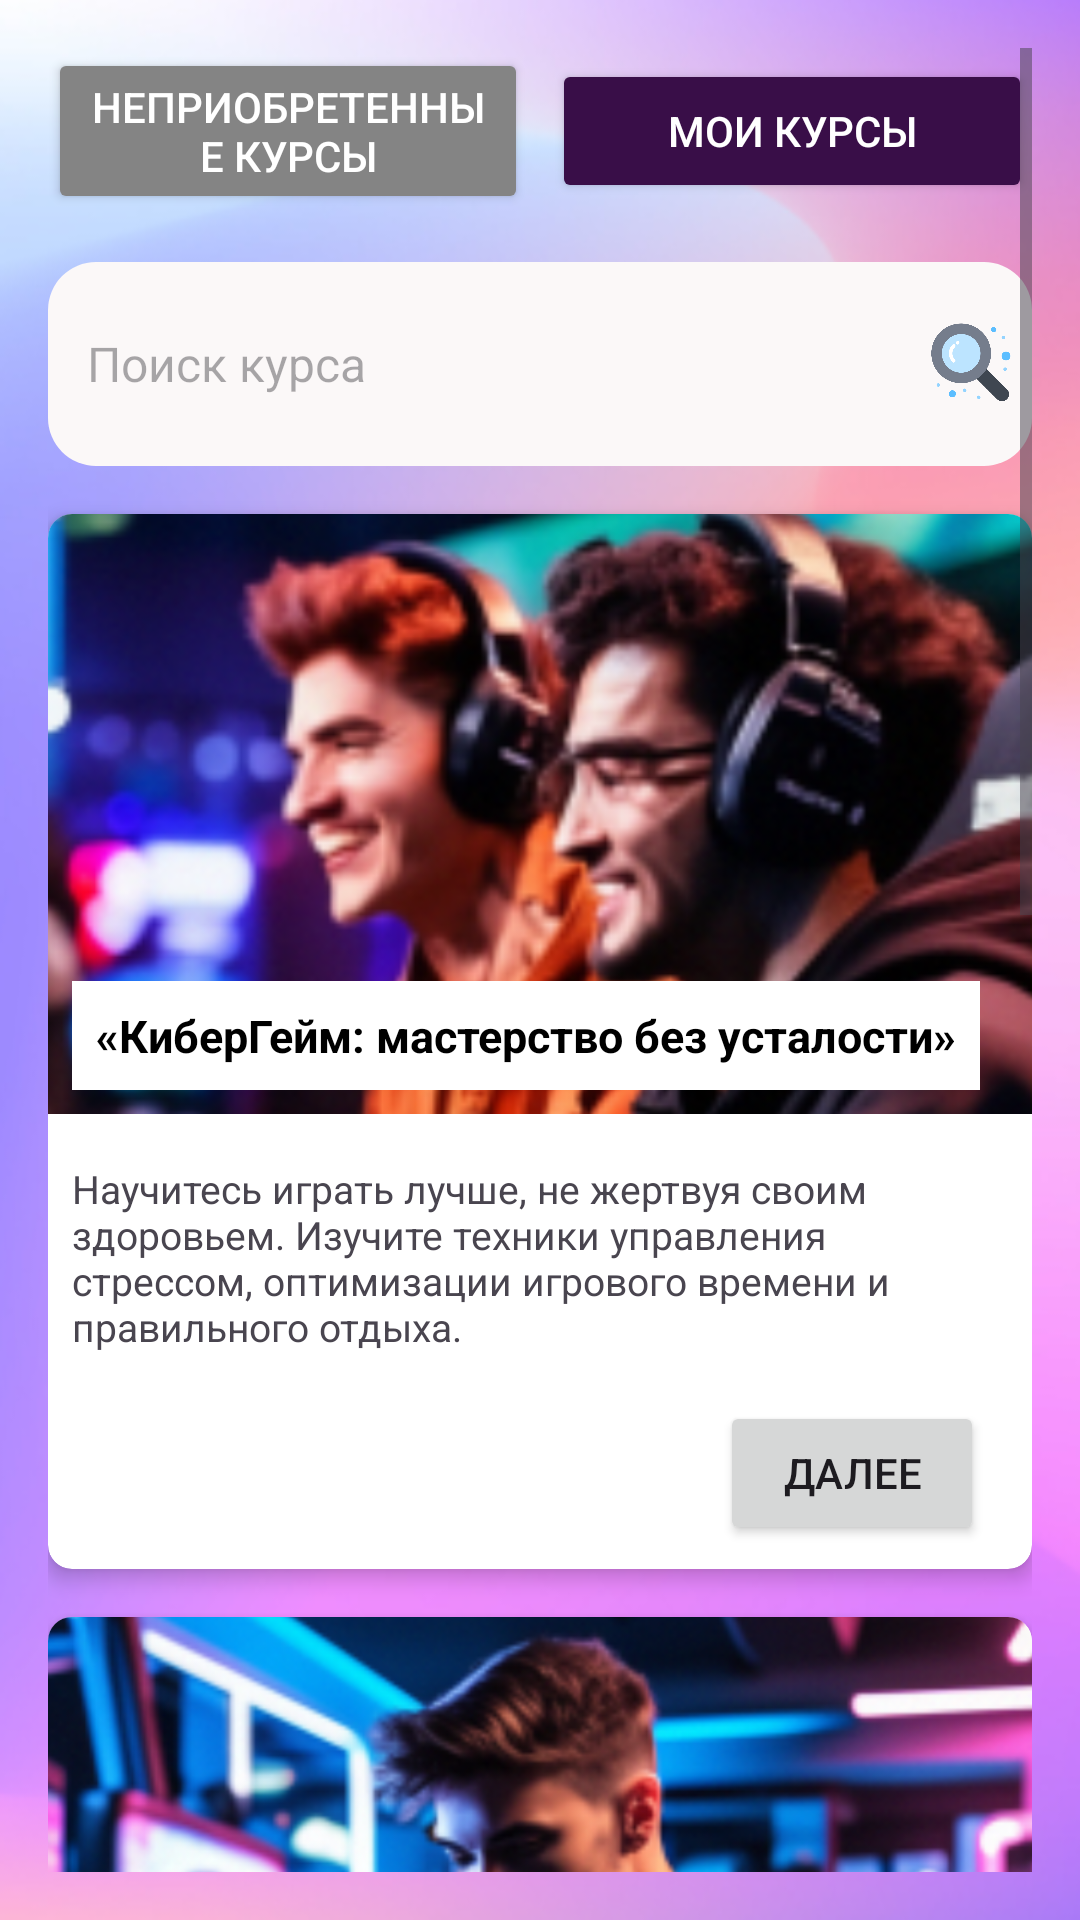

Android layout source for this screen:
<!-- AndroidManifest.xml: application theme Theme.CyberFit -->
<!-- res/layout/kursi.xml -->
<ScrollView xmlns:android="http://schemas.android.com/apk/res/android"
    xmlns:app="http://schemas.android.com/apk/res-auto"
    android:layout_width="match_parent"
    android:layout_height="match_parent"
    android:background="@drawable/fon"
    android:padding="16dp"
    android:paddingBottom="72dp"> 

    <LinearLayout
        android:layout_width="match_parent"
        android:layout_height="wrap_content"
        android:orientation="vertical">

        
        <LinearLayout
            android:layout_width="match_parent"
            android:layout_height="wrap_content"
            android:orientation="horizontal"
            android:gravity="center"
            android:layout_marginBottom="16dp">

            
            <Button
                android:id="@+id/buttonUnpurchasedCourses"
                android:layout_width="0dp"
                android:layout_height="wrap_content"
                android:layout_marginEnd="8dp"
                android:layout_weight="1"
                android:backgroundTint="#848484"
                android:text="Неприобретенные курсы"
                android:textColor="@android:color/white" />

            
            <Button
                android:id="@+id/buttonPurchasedCourses"
                android:layout_width="0dp"
                android:layout_height="wrap_content"
                android:layout_weight="1"
                android:backgroundTint="#390E48"
                android:text="Мои курсы"
                android:textColor="@android:color/white" />
        </LinearLayout>

        
        <LinearLayout
            android:layout_width="match_parent"
            android:layout_height="wrap_content"
            android:orientation="horizontal"
            android:background="@drawable/rounded_layout_background"
            android:padding="5dp"
            android:layout_marginBottom="16dp">

            <EditText
                android:id="@+id/searchCourse"
                android:layout_width="0dp"
                android:layout_height="58dp"
                android:layout_weight="1"
                android:background="@null"
                android:hint="Поиск курса"
                android:inputType="text"
                android:padding="8dp"
                android:textSize="16sp" />

            <ImageView
                android:layout_width="30dp"
                android:layout_height="36dp"
                android:layout_gravity="center_vertical"
                android:contentDescription="Поиск"
                android:src="@drawable/ic_search" />
        </LinearLayout>

        
        <androidx.cardview.widget.CardView
            android:layout_width="match_parent"
            android:layout_height="wrap_content"
            android:layout_marginBottom="16dp"
            app:cardCornerRadius="8dp"
            app:cardElevation="4dp">

            <LinearLayout
                android:layout_width="match_parent"
                android:layout_height="wrap_content"
                android:orientation="vertical">

                <RelativeLayout
                    android:layout_width="match_parent"
                    android:layout_height="200dp">

                    <ImageView
                        android:id="@+id/courseImage1"
                        android:layout_width="match_parent"
                        android:layout_height="match_parent"
                        android:scaleType="centerCrop"
                        android:src="@drawable/masterstvo_bez_ustalosti" />

                    <TextView
                        android:id="@+id/courseTitle1"
                        android:layout_width="wrap_content"
                        android:layout_height="wrap_content"
                        android:layout_alignParentBottom="true"
                        android:layout_margin="8dp"
                        android:background="@android:color/white"
                        android:padding="8dp"
                        android:text="«КиберГейм: мастерство без усталости»"
                        android:textColor="@android:color/black"
                        android:textSize="15sp"
                        android:textStyle="bold" />
                </RelativeLayout>

                <TextView
                    android:id="@+id/courseDescription1"
                    android:layout_width="match_parent"
                    android:layout_height="wrap_content"
                    android:layout_marginTop="8dp"
                    android:padding="8dp"
                    android:text="Научитесь играть лучше, не жертвуя своим здоровьем. Изучите техники управления стрессом, оптимизации игрового времени и правильного отдыха."
                    android:textSize="13sp" />

                <LinearLayout
                    android:layout_width="match_parent"
                    android:layout_height="wrap_content"
                    android:orientation="horizontal"
                    android:padding="8dp"
                    android:gravity="end">

                    <Button
                        android:id="@+id/nextButton1"
                        android:layout_width="wrap_content"
                        android:layout_height="wrap_content"
                        android:text="Далее"
                        android:layout_marginEnd="8dp" />

                </LinearLayout>
            </LinearLayout>
        </androidx.cardview.widget.CardView>

        
        <androidx.cardview.widget.CardView
            android:layout_width="match_parent"
            android:layout_height="wrap_content"
            android:layout_marginBottom="16dp"
            app:cardCornerRadius="8dp"
            app:cardElevation="4dp">

            <LinearLayout
                android:layout_width="match_parent"
                android:layout_height="wrap_content"
                android:orientation="vertical">

                <RelativeLayout
                    android:layout_width="match_parent"
                    android:layout_height="200dp">

                    <ImageView
                        android:id="@+id/courseImage2"
                        android:layout_width="match_parent"
                        android:layout_height="match_parent"
                        android:scaleType="centerCrop"
                        android:src="@drawable/fitnes_dlya_gaymerov" />

                    <TextView
                        android:id="@+id/courseTitle2"
                        android:layout_width="wrap_content"
                        android:layout_height="wrap_content"
                        android:layout_alignParentBottom="true"
                        android:layout_margin="8dp"
                        android:background="@android:color/white"
                        android:padding="8dp"
                        android:text="«Фитнес для геймеров: баланс тела и разума»"
                        android:textColor="@android:color/black"
                        android:textSize="15sp"
                        android:textStyle="bold" />
                </RelativeLayout>

                <TextView
                    android:id="@+id/courseDescription2"
                    android:layout_width="match_parent"
                    android:layout_height="wrap_content"
                    android:layout_marginTop="8dp"
                    android:padding="8dp"
                    android:text="Подготовьте своё тело к компьютерным марафонам! Специальная программа тренировок, адаптированная для геймеров, поможет сохранить форму и избежать переутомления."
                    android:textSize="13sp" />

                <LinearLayout
                    android:layout_width="match_parent"
                    android:layout_height="wrap_content"
                    android:orientation="horizontal"
                    android:padding="8dp"
                    android:gravity="end">

                    <Button
                        android:id="@+id/nextButton2"
                        android:layout_width="wrap_content"
                        android:layout_height="wrap_content"
                        android:text="Далее"
                        android:layout_marginEnd="8dp" />

                </LinearLayout>
            </LinearLayout>
        </androidx.cardview.widget.CardView>

        
        <androidx.cardview.widget.CardView
            android:layout_width="match_parent"
            android:layout_height="wrap_content"
            android:layout_marginBottom="16dp"
            app:cardCornerRadius="8dp"
            app:cardElevation="4dp">

            <LinearLayout
                android:layout_width="match_parent"
                android:layout_height="wrap_content"
                android:orientation="vertical">

                <RelativeLayout
                    android:layout_width="match_parent"
                    android:layout_height="200dp">

                    <ImageView
                        android:id="@+id/courseImage3"
                        android:layout_width="match_parent"
                        android:layout_height="match_parent"
                        android:scaleType="centerCrop"
                        android:src="@drawable/chepions" />

                    <TextView
                        android:id="@+id/courseTitle3"
                        android:layout_width="wrap_content"
                        android:layout_height="wrap_content"
                        android:layout_alignParentBottom="true"
                        android:layout_margin="8dp"
                        android:background="@android:color/white"
                        android:padding="8dp"
                        android:text="«Тактика победителя: от новичка до профессионала»"
                        android:textColor="@android:color/black"
                        android:textSize="15sp"
                        android:textStyle="bold" />
                </RelativeLayout>

                <TextView
                    android:id="@+id/courseDescription3"
                    android:layout_width="match_parent"
                    android:layout_height="wrap_content"
                    android:layout_marginTop="8dp"
                    android:padding="8dp"
                    android:text="Хотите превратить свою страсть в мастерство? Этот курс раскроет секреты тактического мышления и поможет вам развить необходимые навыки для достижения успеха в киберспорте."
                    android:textSize="13sp" />

                <LinearLayout
                    android:layout_width="match_parent"
                    android:layout_height="wrap_content"
                    android:orientation="horizontal"
                    android:padding="8dp"
                    android:gravity="end">

                    <Button
                        android:id="@+id/nextButton3"
                        android:layout_width="wrap_content"
                        android:layout_height="wrap_content"
                        android:text="Далее"
                        android:layout_marginEnd="8dp" />

                </LinearLayout>
            </LinearLayout>
        </androidx.cardview.widget.CardView>

        
        <Space
            android:layout_width="match_parent"
            android:layout_height="72dp" /> 

    </LinearLayout>
</ScrollView>
<!-- resources referenced by this layout -->
<resources>
  <!-- drawable fitnes_dlya_gaymerov: png bitmap (drawable, 692544 bytes) -->
  <!-- drawable fon: png bitmap (drawable, 174942 bytes) -->
  <!-- drawable ic_search: png bitmap (drawable, 23042 bytes) -->
  <!-- drawable masterstvo_bez_ustalosti: png bitmap (drawable, 502251 bytes) -->
  <!-- drawable rounded_layout_background (drawable) -->
  <?xml version="1.0" encoding="utf-8"?>
  <shape xmlns:android="http://schemas.android.com/apk/res/android">
      <solid android:color="#FBF8F8"/> 
      <corners android:radius="16dp"/> 
  </shape>
  <style name="Theme.CyberFit" parent="Base.Theme.CyberFit" />
  <style name="Base.Theme.CyberFit" parent="Theme.Material3.DayNight.NoActionBar">
          
          
      </style>
</resources>
